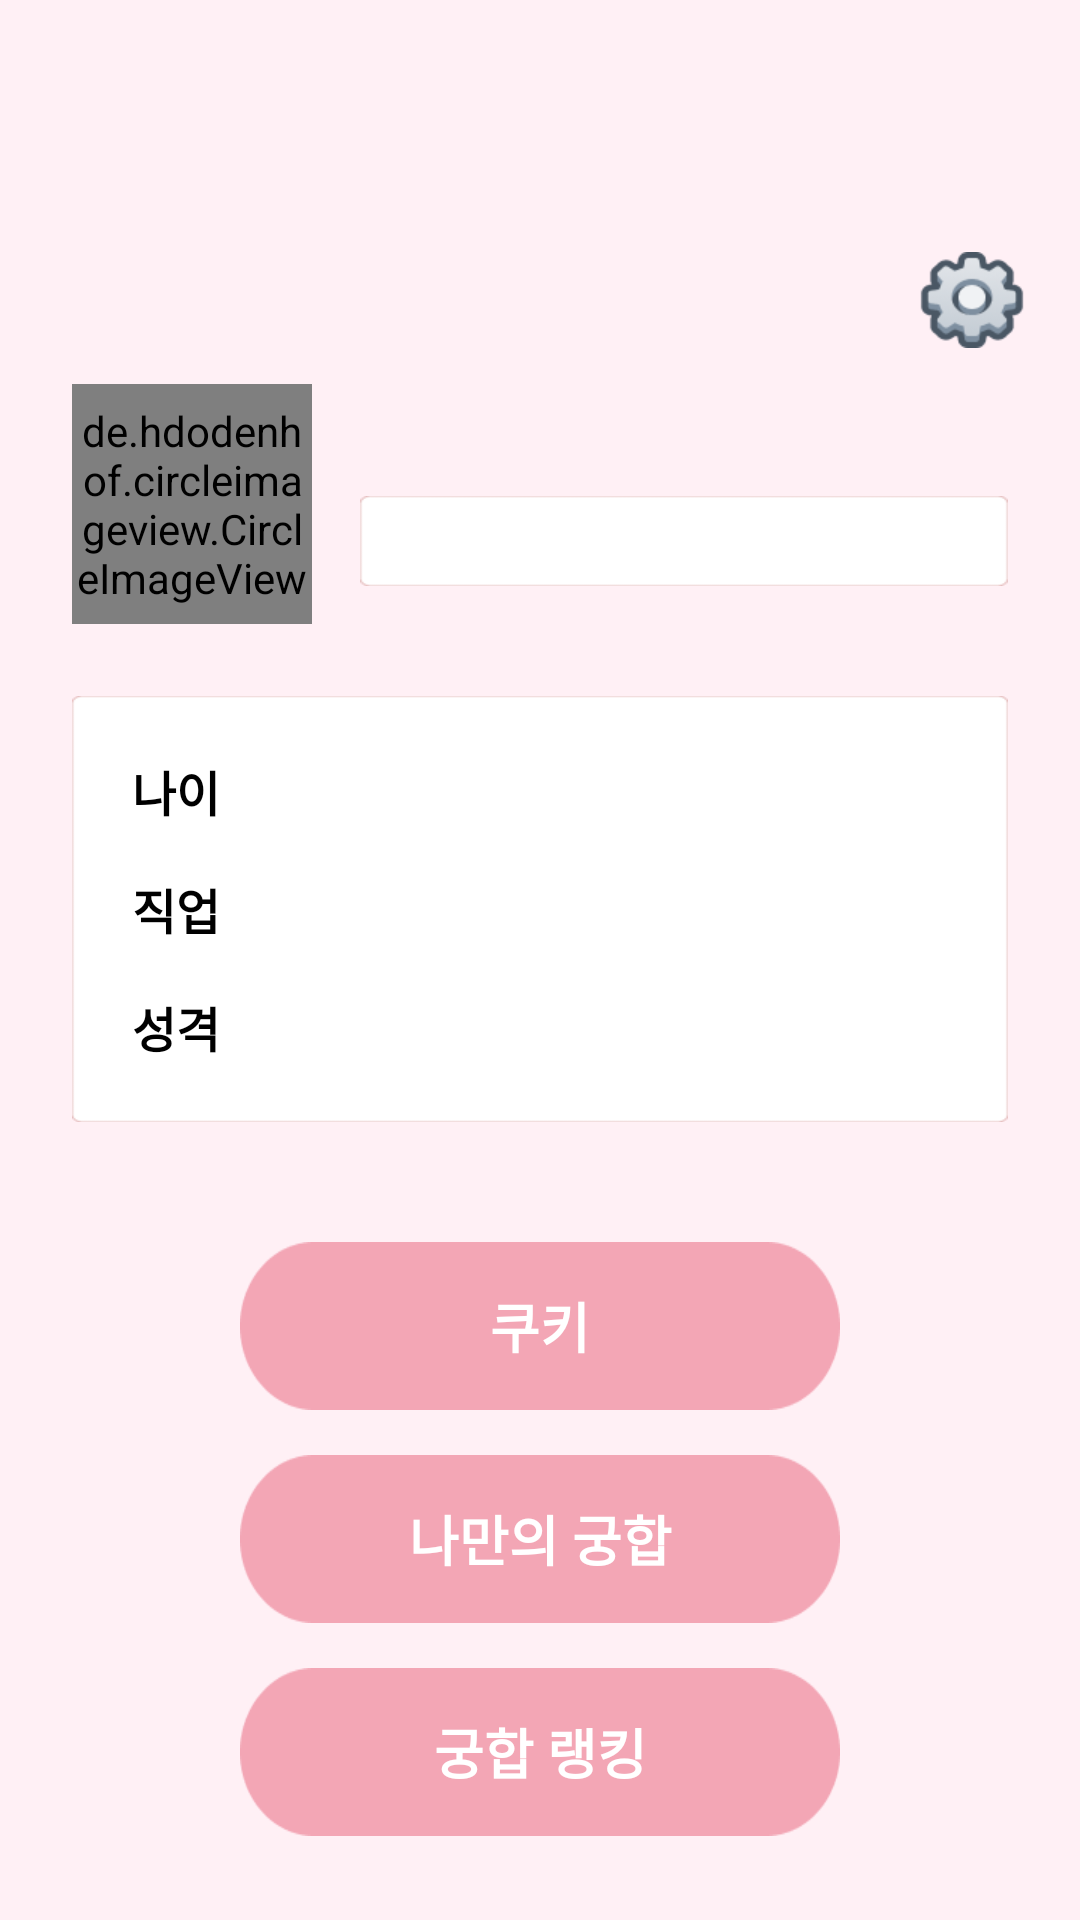

This screen was rendered from an Android layout file. Write that file and the resources it references.
<!-- AndroidManifest.xml: application theme Theme.MatchBell -->
<!-- res/layout/fragment_my.xml -->
<?xml version="1.0" encoding="utf-8"?>
<androidx.constraintlayout.widget.ConstraintLayout
    xmlns:android="http://schemas.android.com/apk/res/android"
    xmlns:app="http://schemas.android.com/apk/res-auto"
    xmlns:tools="http://schemas.android.com/tools"
    android:layout_width="match_parent"
    android:layout_height="match_parent"
    android:background="#FFF0F5">

    
    <ImageView
        android:id="@+id/iv_settings"
        android:layout_width="40dp"
        android:layout_height="40dp"
        android:layout_marginTop="80dp"
        android:layout_marginEnd="16dp"
        android:padding="2dp"
        android:src="@drawable/ic_cog"
        app:layout_constraintEnd_toEndOf="parent"
        app:layout_constraintTop_toTopOf="parent"
        android:contentDescription="설정" />

    
    <de.hdodenhof.circleimageview.CircleImageView
        android:id="@+id/iv_profile_image"
        android:layout_width="80dp"
        android:layout_height="80dp"
        android:layout_marginStart="24dp"
        android:layout_marginTop="8dp"
        android:src="@drawable/ic_profile_default"

        app:civ_border_width="2dp"
        app:civ_border_color="#E1BEE7"

        app:layout_constraintStart_toStartOf="parent"
        app:layout_constraintTop_toBottomOf="@id/iv_settings" />

    
    <TextView
        android:id="@+id/tv_name"
        android:layout_width="wrap_content"
        android:layout_height="wrap_content"
        android:layout_marginStart="16dp"
        android:text=""
        android:textColor="@android:color/black"
        android:textSize="22sp"
        android:textStyle="bold"
        app:layout_constraintStart_toEndOf="@id/iv_profile_image"
        app:layout_constraintTop_toTopOf="@id/iv_profile_image" />

    
    <TextView
        android:id="@+id/tv_nickname"
        android:layout_width="wrap_content"
        android:layout_height="wrap_content"
        android:layout_marginStart="8dp"
        android:text=""
        android:textColor="#666666"
        android:textSize="16sp"
        app:layout_constraintBaseline_toBaselineOf="@id/tv_name"
        app:layout_constraintStart_toEndOf="@id/tv_name" />

    
    <View
        android:id="@+id/view_comment_box"
        android:layout_width="0dp"
        android:layout_height="30dp"
        android:layout_marginTop="8dp"
        android:layout_marginEnd="24dp"
        android:background="@drawable/bg_profile_comment"
        app:layout_constraintEnd_toEndOf="parent"
        app:layout_constraintStart_toStartOf="@id/tv_name"
        app:layout_constraintTop_toBottomOf="@id/tv_name" />

    
    <TextView
        android:id="@+id/tv_comment"
        android:layout_width="0dp"
        android:layout_height="0dp"
        android:text=""
        android:textColor="#999999"
        android:textSize="14sp"
        android:gravity="center_vertical"
        android:paddingStart="12dp"
        android:paddingEnd="12dp"
        app:layout_constraintStart_toStartOf="@id/view_comment_box"
        app:layout_constraintEnd_toEndOf="@id/view_comment_box"
        app:layout_constraintTop_toTopOf="@id/view_comment_box"
        app:layout_constraintBottom_toBottomOf="@id/view_comment_box" />


    
    <androidx.constraintlayout.widget.ConstraintLayout
        android:id="@+id/layout_profile_info"
        android:layout_width="0dp"
        android:layout_height="wrap_content"
        android:layout_marginHorizontal="24dp"
        android:layout_marginTop="24dp"
        android:background="@drawable/bg_my_profile_box"
        android:padding="20dp"
        app:layout_constraintEnd_toEndOf="parent"
        app:layout_constraintStart_toStartOf="parent"
        app:layout_constraintTop_toBottomOf="@id/iv_profile_image">

        
        <androidx.constraintlayout.widget.Barrier
            android:id="@+id/barrier_labels"
            android:layout_width="wrap_content"
            android:layout_height="wrap_content"
            app:barrierDirection="end"
            app:constraint_referenced_ids="label_age,label_job,label_personality" />

        
        <TextView
            android:id="@+id/label_age"
            android:layout_width="wrap_content"
            android:layout_height="wrap_content"
            android:text="나이"
            android:textColor="@android:color/black"
            android:textSize="16sp"
            android:textStyle="bold"
            app:layout_constraintStart_toStartOf="parent"
            app:layout_constraintTop_toTopOf="parent" />

        <TextView
            android:id="@+id/tv_age"
            android:layout_width="0dp"
            android:layout_height="wrap_content"
            android:layout_marginStart="16dp"
            tools:text=""
            android:textColor="#333333"
            android:textSize="16sp"
            app:layout_constraintBaseline_toBaselineOf="@id/label_age"
            app:layout_constraintEnd_toEndOf="parent"
            app:layout_constraintStart_toEndOf="@id/barrier_labels" />

        
        <TextView
            android:id="@+id/label_job"
            android:layout_width="wrap_content"
            android:layout_height="wrap_content"
            android:layout_marginTop="16dp"
            android:text="직업"
            android:textColor="@android:color/black"
            android:textSize="16sp"
            android:textStyle="bold"
            app:layout_constraintStart_toStartOf="parent"
            app:layout_constraintTop_toBottomOf="@id/label_age" />

        <TextView
            android:id="@+id/tv_job"
            android:layout_width="0dp"
            android:layout_height="wrap_content"
            android:layout_marginStart="16dp"
            tools:text=""
            android:textColor="#333333"
            android:textSize="16sp"
            app:layout_constraintBaseline_toBaselineOf="@id/label_job"
            app:layout_constraintEnd_toEndOf="parent"
            app:layout_constraintStart_toEndOf="@id/barrier_labels" />

        
        <TextView
            android:id="@+id/label_personality"
            android:layout_width="wrap_content"
            android:layout_height="wrap_content"
            android:layout_marginTop="16dp"
            android:text="성격"
            android:textColor="@android:color/black"
            android:textSize="16sp"
            android:textStyle="bold"
            app:layout_constraintStart_toStartOf="parent"
            app:layout_constraintTop_toBottomOf="@id/tv_job" />

        <TextView
            android:id="@+id/tv_personality"
            android:layout_width="0dp"
            android:layout_height="wrap_content"
            android:layout_marginStart="16dp"
            tools:text=""
            android:textColor="#333333"
            android:textSize="16sp"
            app:layout_constraintBaseline_toBaselineOf="@id/label_personality"
            app:layout_constraintEnd_toEndOf="parent"
            app:layout_constraintStart_toEndOf="@id/barrier_labels" />

    </androidx.constraintlayout.widget.ConstraintLayout>

    
    <LinearLayout
        android:id="@+id/ll_buttons"
        android:layout_width="0dp"
        android:layout_height="wrap_content"
        android:orientation="vertical"
        android:layout_margin="24dp"
        android:paddingHorizontal="32dp"
        app:layout_constraintTop_toTopOf="parent"
        app:layout_constraintStart_toStartOf="@id/layout_profile_info"
        app:layout_constraintEnd_toEndOf="@id/layout_profile_info">

        <androidx.appcompat.widget.AppCompatButton
            android:id="@+id/btn_cookie"
            android:layout_width="match_parent"
            android:layout_height="56dp"
            android:layout_marginTop="390dp"
            android:background="@drawable/bt_my"
            android:text="쿠키"
            android:textColor="@color/white"
            android:textSize="18sp"
            android:textStyle="bold" />

        <androidx.appcompat.widget.AppCompatButton
            android:id="@+id/btn_my_matching"
            android:layout_width="match_parent"
            android:layout_height="56dp"
            android:layout_marginTop="15dp"
            android:background="@drawable/bt_my"
            android:text="나만의 궁합"
            android:textColor="@color/white"
            android:textSize="18sp"
            android:textStyle="bold" />

        <androidx.appcompat.widget.AppCompatButton
            android:id="@+id/btn_my_ranking"
            android:layout_width="match_parent"
            android:layout_height="56dp"
            android:layout_marginTop="15dp"
            android:background="@drawable/bt_my"
            android:text="궁합 랭킹"
            android:textColor="@color/white"
            android:textSize="18sp"
            android:textStyle="bold" />

    </LinearLayout>

</androidx.constraintlayout.widget.ConstraintLayout>
<!-- resources referenced by this layout -->
<resources>
  <color name="white">#FFFFFF</color>
  <!-- drawable bg_my_profile_box: png bitmap (drawable, 1751 bytes) -->
  <!-- drawable bg_profile_comment: png bitmap (drawable, 597 bytes) -->
  <!-- drawable bt_my: png bitmap (drawable, 2107 bytes) -->
  <!-- drawable ic_cog: png bitmap (drawable, 4885 bytes) -->
  <!-- drawable ic_profile_default: png bitmap (drawable, 4086 bytes) -->
  <style name="Theme.MatchBell" parent="Base.Theme.MatchBell" />
  <style name="Base.Theme.MatchBell" parent="Theme.Material3.DayNight.NoActionBar">
          <item name="android:windowLightStatusBar"> true </item>
          <item name="android:statusBarColor"> @android:color/transparent </item>
          <item name="android:windowDrawsSystemBarBackgrounds"> true </item>
      </style>
</resources>
